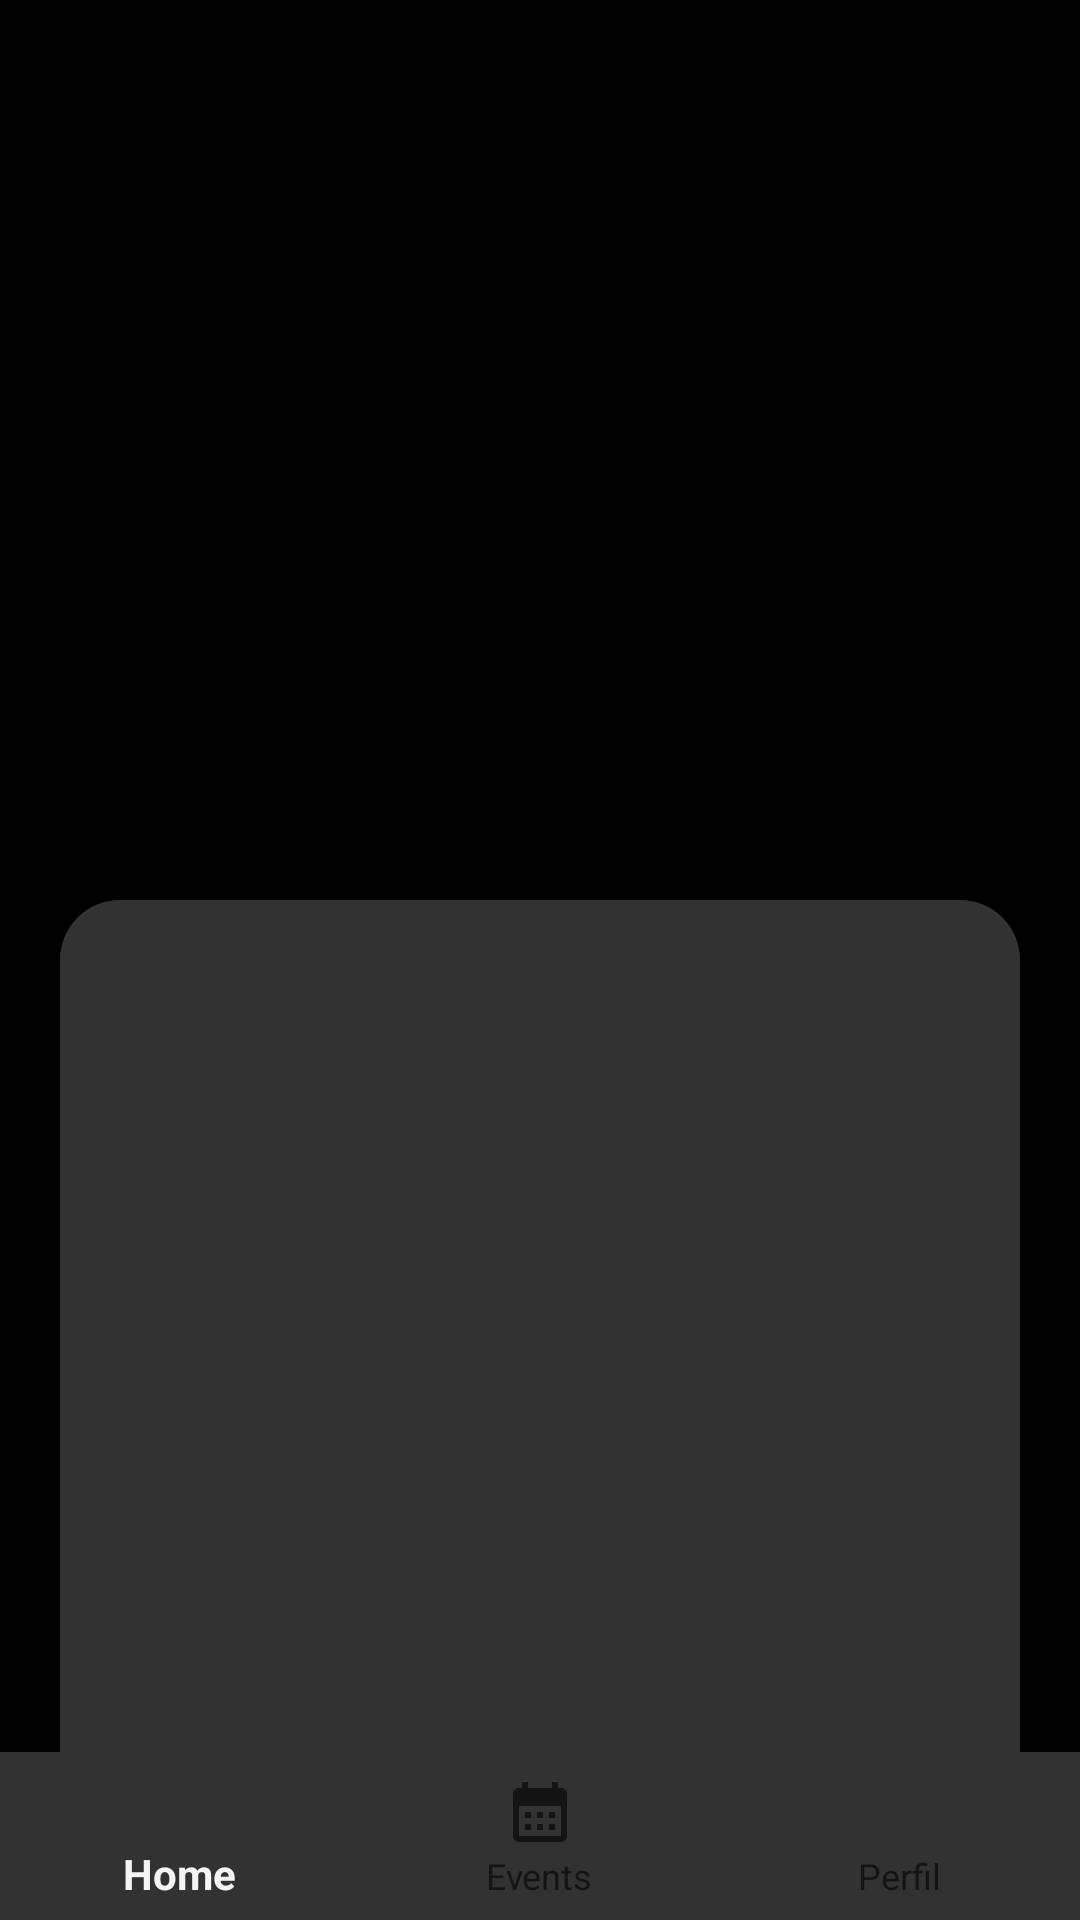

Android layout source for this screen:
<!-- AndroidManifest.xml: application theme Theme.ProjetoDesafio -->
<!-- res/layout/activity_profile_student.xml -->
<?xml version="1.0" encoding="utf-8"?>
<androidx.constraintlayout.widget.ConstraintLayout xmlns:android="http://schemas.android.com/apk/res/android"
    xmlns:app="http://schemas.android.com/apk/res-auto"
    xmlns:tools="http://schemas.android.com/tools"
    android:layout_width="match_parent"
    android:layout_height="match_parent"
    android:background="@color/black"
    tools:context=".models.Profile">


    <ImageView
        android:id="@+id/imageLogo"
        android:layout_width="350dp"
        android:layout_height="350dp"
        android:layout_marginBottom="720dp"
        android:src="@drawable/dragonn"
        app:layout_constraintBottom_toBottomOf="parent"
        app:layout_constraintEnd_toEndOf="parent"
        app:layout_constraintStart_toStartOf="parent"
        app:layout_constraintTop_toTopOf="parent"
        app:layout_constraintVertical_bias="0.200" />


















    <View
        android:id="@+id/containerLogin"
        android:layout_width="match_parent"
        android:layout_height="match_parent"
        android:layout_marginHorizontal="20dp"
        android:layout_marginTop="300dp"
        android:background="@drawable/container_login"
        android:backgroundTint="@color/lightBlack"
        app:layout_constraintBottom_toBottomOf="parent"
        app:layout_constraintBottom_toTopOf="@id/bottomNavigationView"
        app:layout_constraintEnd_toEndOf="parent"
        app:layout_constraintStart_toStartOf="parent" />



    <com.google.android.material.bottomnavigation.BottomNavigationView
        android:id="@+id/bottomNavigationView"
        android:layout_width="match_parent"
        android:layout_height="wrap_content"
        android:background="@drawable/bottom_navigation_view"
        app:layout_constraintBottom_toBottomOf="parent"
        app:layout_constraintEnd_toEndOf="parent"
        app:layout_constraintStart_toStartOf="parent"
        app:menu="@menu/bottom_menu" />

</androidx.constraintlayout.widget.ConstraintLayout>
<!-- resources referenced by this layout -->
<resources>
  <color name="black">#FF000000</color>
  <color name="lightBlack">#323232</color>
  <color name="white">#FFFFFFFF</color>
  <!-- drawable bottom_navigation_view (drawable) -->
  <?xml version="1.0" encoding="utf-8"?>
  <shape xmlns:android="http://schemas.android.com/apk/res/android" android:shape="rectangle">
  
      <solid android:color="@color/lightBlack"></solid>
  
  
  </shape>
  <!-- drawable button_style_login (drawable) -->
  <?xml version="1.0" encoding="utf-8"?>
  <ripple xmlns:android="http://schemas.android.com/apk/res/android"
      android:color="@color/whiteFade">
  
      <item>
          <shape android:shape="rectangle">
              <gradient
                  android:angle="0"
                  android:centerColor="@color/backgoundBlue"
                  android:endColor="@color/lightBlue"
                  android:startColor="@color/backgoundBlue" />
              <corners android:radius="10dp" />
          </shape>
      </item>
  
  </ripple>
  <!-- drawable container_login (drawable) -->
  <?xml version="1.0" encoding="utf-8"?>
  <shape xmlns:android="http://schemas.android.com/apk/res/android"
      android:shape="rectangle">
  
      <solid android:color="@color/white"></solid>
      <corners android:radius="20dp"/>
  
  </shape>
  <!-- drawable dragonn: png bitmap (drawable, 143189 bytes) -->
  <style name="Theme.ProjetoDesafio" parent="Base.Theme.ProjetoDesafio" />
  <color name="whiteFade">#25FFFFFF</color>
  <color name="backgoundBlue">#1051BF</color>
  <color name="lightBlue">#CC1051BF</color>
  <style name="Base.Theme.ProjetoDesafio" parent="Theme.AppCompat.Light.NoActionBar">
          
          
      </style>
</resources>
